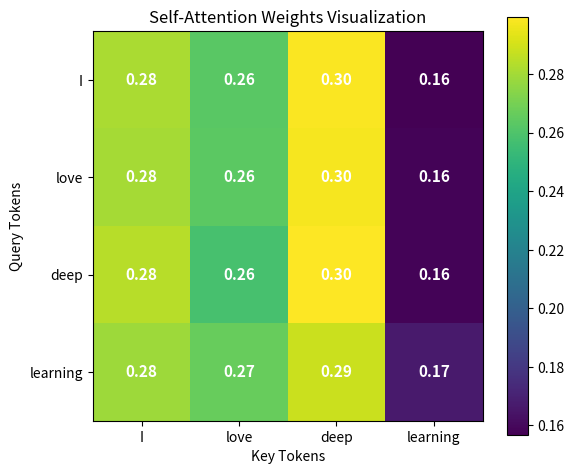

Python code for this plot:
import numpy as np
import matplotlib.pyplot as plt

tokens = ["I", "love", "deep", "learning"]
np.random.seed(0)
d_model = 4
X = np.random.rand(len(tokens), d_model)

W_q = np.random.rand(d_model, d_model)
W_k = np.random.rand(d_model, d_model)
W_v = np.random.rand(d_model, d_model)

Q = X @ W_q
K = X @ W_k
V = X @ W_v

dk = d_model

scores = Q @ K.T / np.sqrt(dk)

def softmax(x):
    exp_x = np.exp(x - np.max(x, axis=-1, keepdims=True))
    return exp_x / np.sum(exp_x, axis=-1, keepdims=True)
  
attention_weights = softmax(scores)
context_vector = attention_weights @ V
print("Attention Weights:\n", attention_weights)
print("\nContext Vector:\n", context_vector)

plt.figure(figsize=(6,5))
plt.imshow(attention_weights, cmap='viridis')
plt.colorbar()
plt.xticks(range(len(tokens)), tokens)
plt.yticks(range(len(tokens)), tokens)
plt.xlabel("Key Tokens")
plt.ylabel("Query Tokens")
plt.title("Self-Attention Weights Visualization")

for i in range(len(tokens)):
    for j in range(len(tokens)):
        plt.text(j, i,
                 f"{attention_weights[i,j]:.2f}",
                 ha="center",
                 va="center",
                 color="white",
                 fontsize=11,
                 fontweight="bold")

plt.tight_layout()
plt.show()
